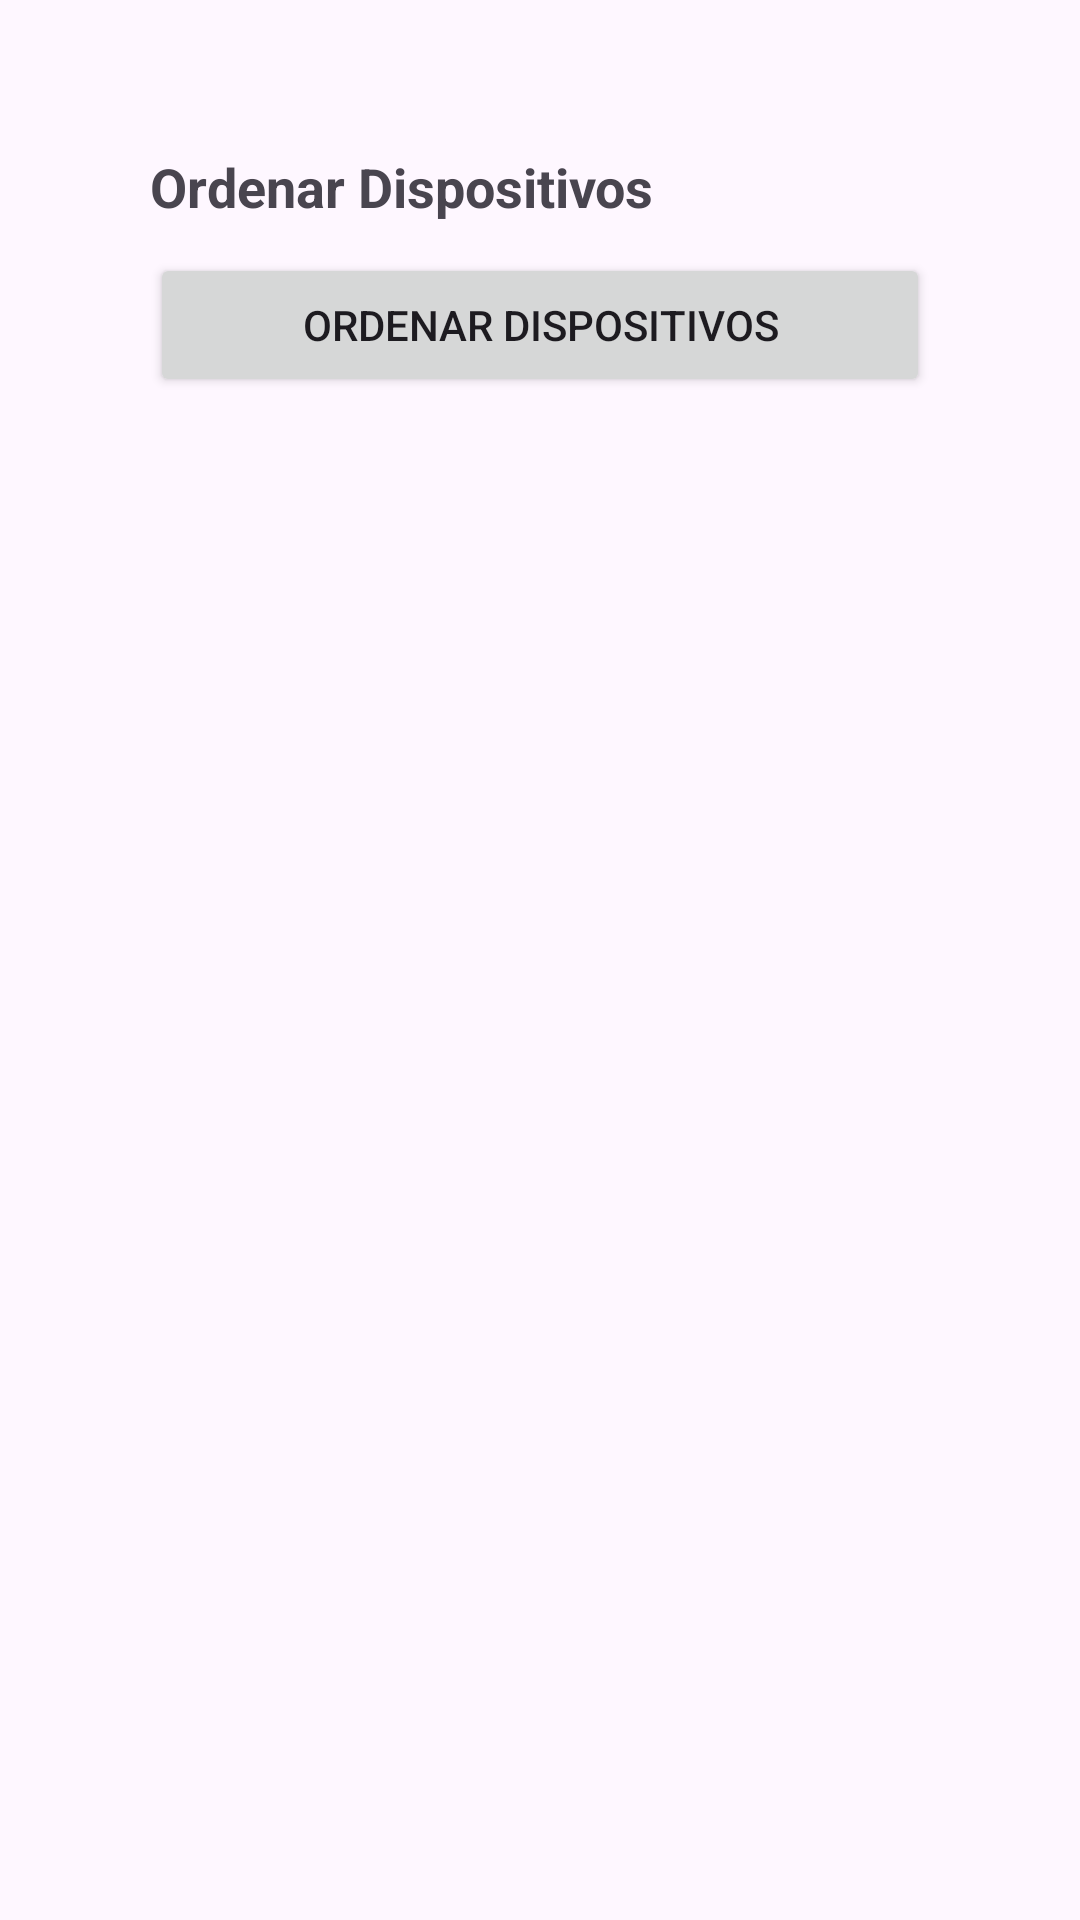

Write the Android layout XML for this screen, with the resource values it uses.
<!-- AndroidManifest.xml: application theme Theme.GestionProductosElectronicos -->
<!-- res/layout/activity_ordenar_dispositivos.xml -->
<?xml version="1.0" encoding="utf-8"?>
<androidx.constraintlayout.widget.ConstraintLayout xmlns:android="http://schemas.android.com/apk/res/android"
    xmlns:app="http://schemas.android.com/apk/res-auto"
    xmlns:tools="http://schemas.android.com/tools"
    android:id="@+id/main"
    android:layout_width="match_parent"
    android:layout_height="match_parent"
    tools:context=".Activities.OrdenarDispositivos"
    android:padding="50dp">

    
    <TextView
        android:id="@+id/textView2"
        android:layout_width="match_parent"
        android:layout_height="wrap_content"
        android:text="Ordenar Dispositivos"
        android:textSize="18sp"
        android:textStyle="bold"
        app:layout_constraintTop_toTopOf="parent"
        app:layout_constraintStart_toStartOf="parent"
        app:layout_constraintEnd_toEndOf="parent"/>

    <Button
        android:id="@+id/btnOrdenar"
        android:layout_width="match_parent"
        android:layout_height="wrap_content"
        android:text="Ordenar Dispositivos"
        android:layout_marginTop="10dp"
        app:layout_constraintTop_toBottomOf="@+id/textView2"
        app:layout_constraintStart_toStartOf="parent"
        app:layout_constraintEnd_toEndOf="parent"/>

    <TextView
        android:id="@+id/tvResultado"
        android:layout_width="match_parent"
        android:layout_height="wrap_content"
        android:layout_marginTop="8dp"
        android:textSize="16sp"
        app:layout_constraintTop_toBottomOf="@+id/btnOrdenar"
        app:layout_constraintStart_toStartOf="parent"
        app:layout_constraintEnd_toEndOf="parent"/>
</androidx.constraintlayout.widget.ConstraintLayout>
<!-- resources referenced by this layout -->
<resources>
  <style name="Theme.GestionProductosElectronicos" parent="Base.Theme.GestionProductosElectronicos" />
  <style name="Base.Theme.GestionProductosElectronicos" parent="Theme.Material3.DayNight.NoActionBar">
          
          
      </style>
</resources>
